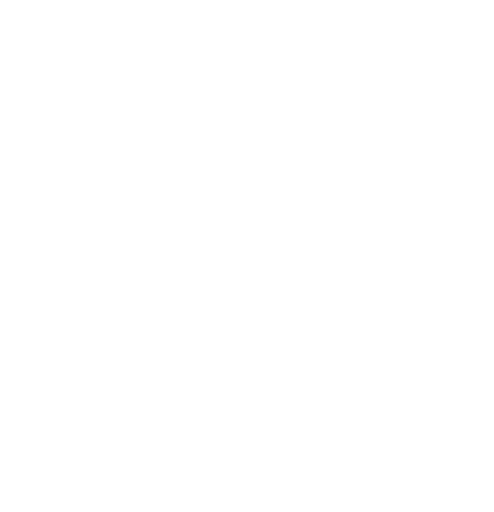
t = 0.00 s
t = 0.80 s: frame unchanged from t = 0.00 s, image omitted
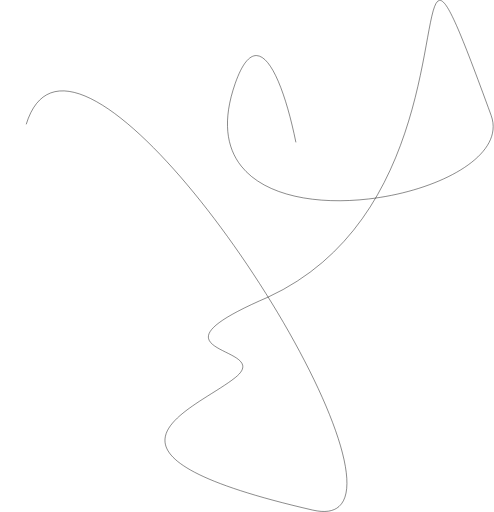
t = 1.55 s
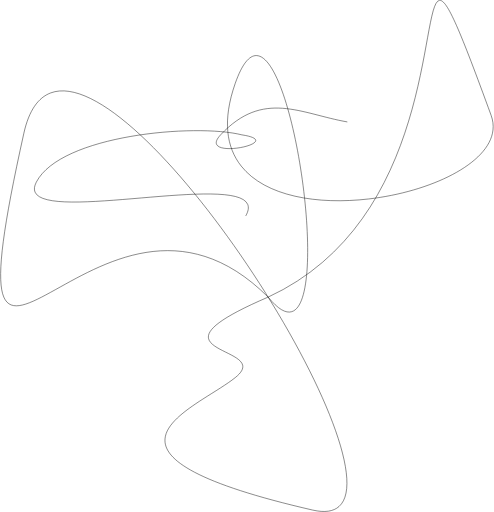
t = 2.55 s
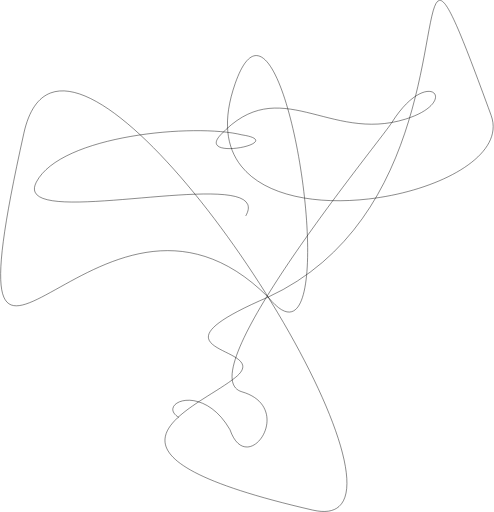
t = 3.30 s
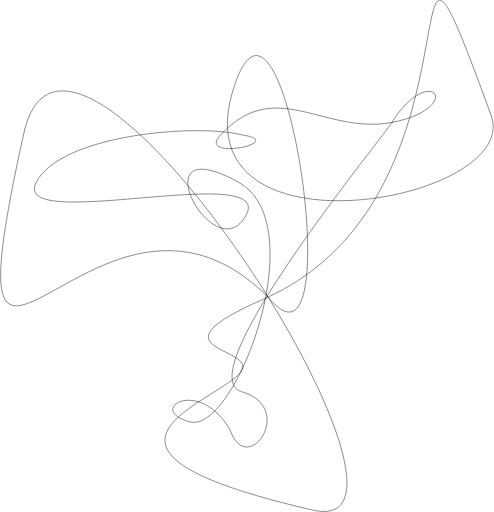
t = 4.20 s

The animated SVG that drew these frames (rendered in a browser with its animation timeline set to each time). Animation: 4 CSS @keyframes rules; one cycle of 5.00 s, repeats indefinitely.

<svg width="1081" height="1121" viewBox="0 0 1081 1121" fill="none" xmlns="http://www.w3.org/2000/svg" style="">
<path d="M586.779 650.5C1092.5 416.5 833.039 -409.433 1075 252.5C1145 443.999 374.773 581.17 514.766 182.5C624.5 -130 768.5 874 586.779 650.5ZM586.779 650.5C289.779 778 604 755.5 514.766 826.773C425.531 898.047 141.975 992.071 684.266 1116.77C1014.76 1192.77 152.447 -160.249 51.9999 291.5C-131.5 1116.77 212.245 276.5 586.779 650.5Z" stroke="black" class="uzDpaXcF_0"></path>
<path d="M537.73 472.759C607.23 350.759 19.8106 513.711 79.2297 398.759C132.73 295.259 427.729 269.759 529.23 295.259C634.729 311.259 427.423 354.196 482.73 295.259C612.23 157.26 719.935 313.068 887.729 260.759C1011.23 222.259 936.589 142.111 857.73 268.113C833.23 307.259 408.73 822.759 529.23 857.759C649.73 892.759 540.73 1049.76 503.23 940.759C435.23 822.759 317.23 897.76 415.73 923.76C514.23 949.76 688.581 490.187 521.73 398.759C299.73 277.113 468.23 594.759 537.73 472.759Z" stroke="black" class="uzDpaXcF_1"></path>
<style data-made-with="vivus-instant">.uzDpaXcF_0{stroke-dasharray:5897 5899;stroke-dashoffset:5898;animation:uzDpaXcF_draw_0 5000ms linear 0ms infinite,uzDpaXcF_fade 5000ms linear 0ms infinite;}.uzDpaXcF_1{stroke-dasharray:3890 3892;stroke-dashoffset:3891;animation:uzDpaXcF_draw_1 5000ms linear 0ms infinite,uzDpaXcF_fade 5000ms linear 0ms infinite;}@keyframes uzDpaXcF_draw{100%{stroke-dashoffset:0;}}@keyframes uzDpaXcF_fade{0%{stroke-opacity:1;}92%{stroke-opacity:1;}100%{stroke-opacity:0;}}@keyframes uzDpaXcF_draw_0{16%{stroke-dashoffset: 5898}56.00000000000001%{ stroke-dashoffset: 0;}100%{ stroke-dashoffset: 0;}}@keyframes uzDpaXcF_draw_1{36%{stroke-dashoffset: 3891}76%{ stroke-dashoffset: 0;}100%{ stroke-dashoffset: 0;}}</style></svg>
